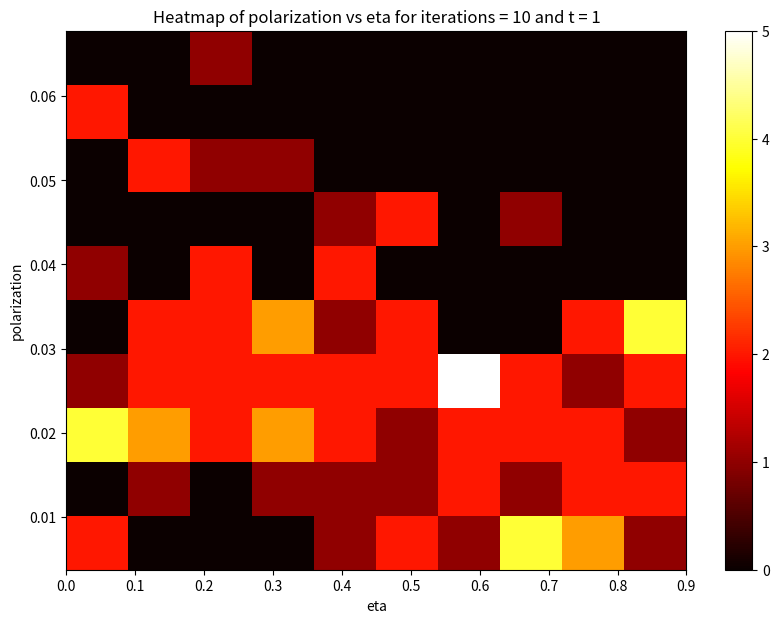

Recreate this plot in Python.
import numpy as np
import scipy as sp
from scipy import sparse
from scipy.spatial import cKDTree
import matplotlib.pyplot as plt
from matplotlib.animation import FuncAnimation


L = 32.0
rho = 3.0
N = int(rho*L**2)
print(" N",N)

r0 = 0.5 #1.0        # radius
delta_t = 1.0    # timestep
factor = 0.5
v0 = r0/delta_t*factor # velocity

T = 1
iterations = 10

#eta = 0.1       #noise term
number_of_etas = 10
eta_list = [0.1*i for i in range(number_of_etas)]





# polarization_data = np.zeros((number_of_etas, iterations))

polarization_arr = []
eta_arr = []
for eta_index, eta in enumerate(eta_list):
    print(f"eta: {eta}")

    for iteration in range(iterations):
        print(f"iteration: {iteration}")

        pos = np.random.uniform(0,L,size=(N,2))
        orient = np.random.uniform(-np.pi, np.pi,size=N)

    # fig, ax= plt.subplots(figsize=(6,6))

    # qv = ax.quiver(pos[:,0], pos[:,1], np.cos(orient[0]), np.sin(orient), orient, clim=[-np.pi, np.pi])


    # def animate(t):
    #     print(t)

        for t in range(T):

            # global orient
            # global polArr
            tree = cKDTree(pos,boxsize=[L,L])
            dist = tree.sparse_distance_matrix(tree, max_distance=r0,output_type='coo_matrix')

            #important 3 lines: we evaluate a quantity for every column j
            data = np.exp(orient[dist.col]*1j)
            # construct  a new sparse marix with entries in the same places ij of the dist matrix
            neigh = sparse.coo_matrix((data,(dist.row,dist.col)), shape=dist.get_shape())
            # and sum along the columns (sum over j)
            S = np.squeeze(np.asarray(neigh.tocsr().sum(axis=1)))


            orient = np.angle(S)+eta*np.random.uniform(-np.pi, np.pi, size=N)


            cos, sin = np.cos(orient), np.sin(orient)

            pos[:,0] += cos*v0
            pos[:,1] += sin*v0

            pos[pos>L] -= L
            pos[pos<0] += L

            # qv.set_offsets(pos)
            # qv.set_UVC(cos, sin,orient)
            # return qv,

        # polArr[iteration] = np.sqrt(sum(cos)**2 + sum(sin)**2)/N
        polarization_arr.append(np.sqrt(sum(cos)**2 + sum(sin)**2)/N)
        eta_arr.append(eta)

# anim = FuncAnimation(fig,animate,np.arange(1, 200),interval=1)

# plt.plot(range(iterations), polArr)
fig_polarization = plt.subplots(figsize =(10, 7))
plt.hist2d(eta_arr, polarization_arr, cmap="hot")
plt.title(f"Heatmap of polarization vs eta for iterations = {iterations} and t = {T}")
plt.ylabel('polarization')
plt.xlabel('eta')
plt.colorbar()

plt.show()
